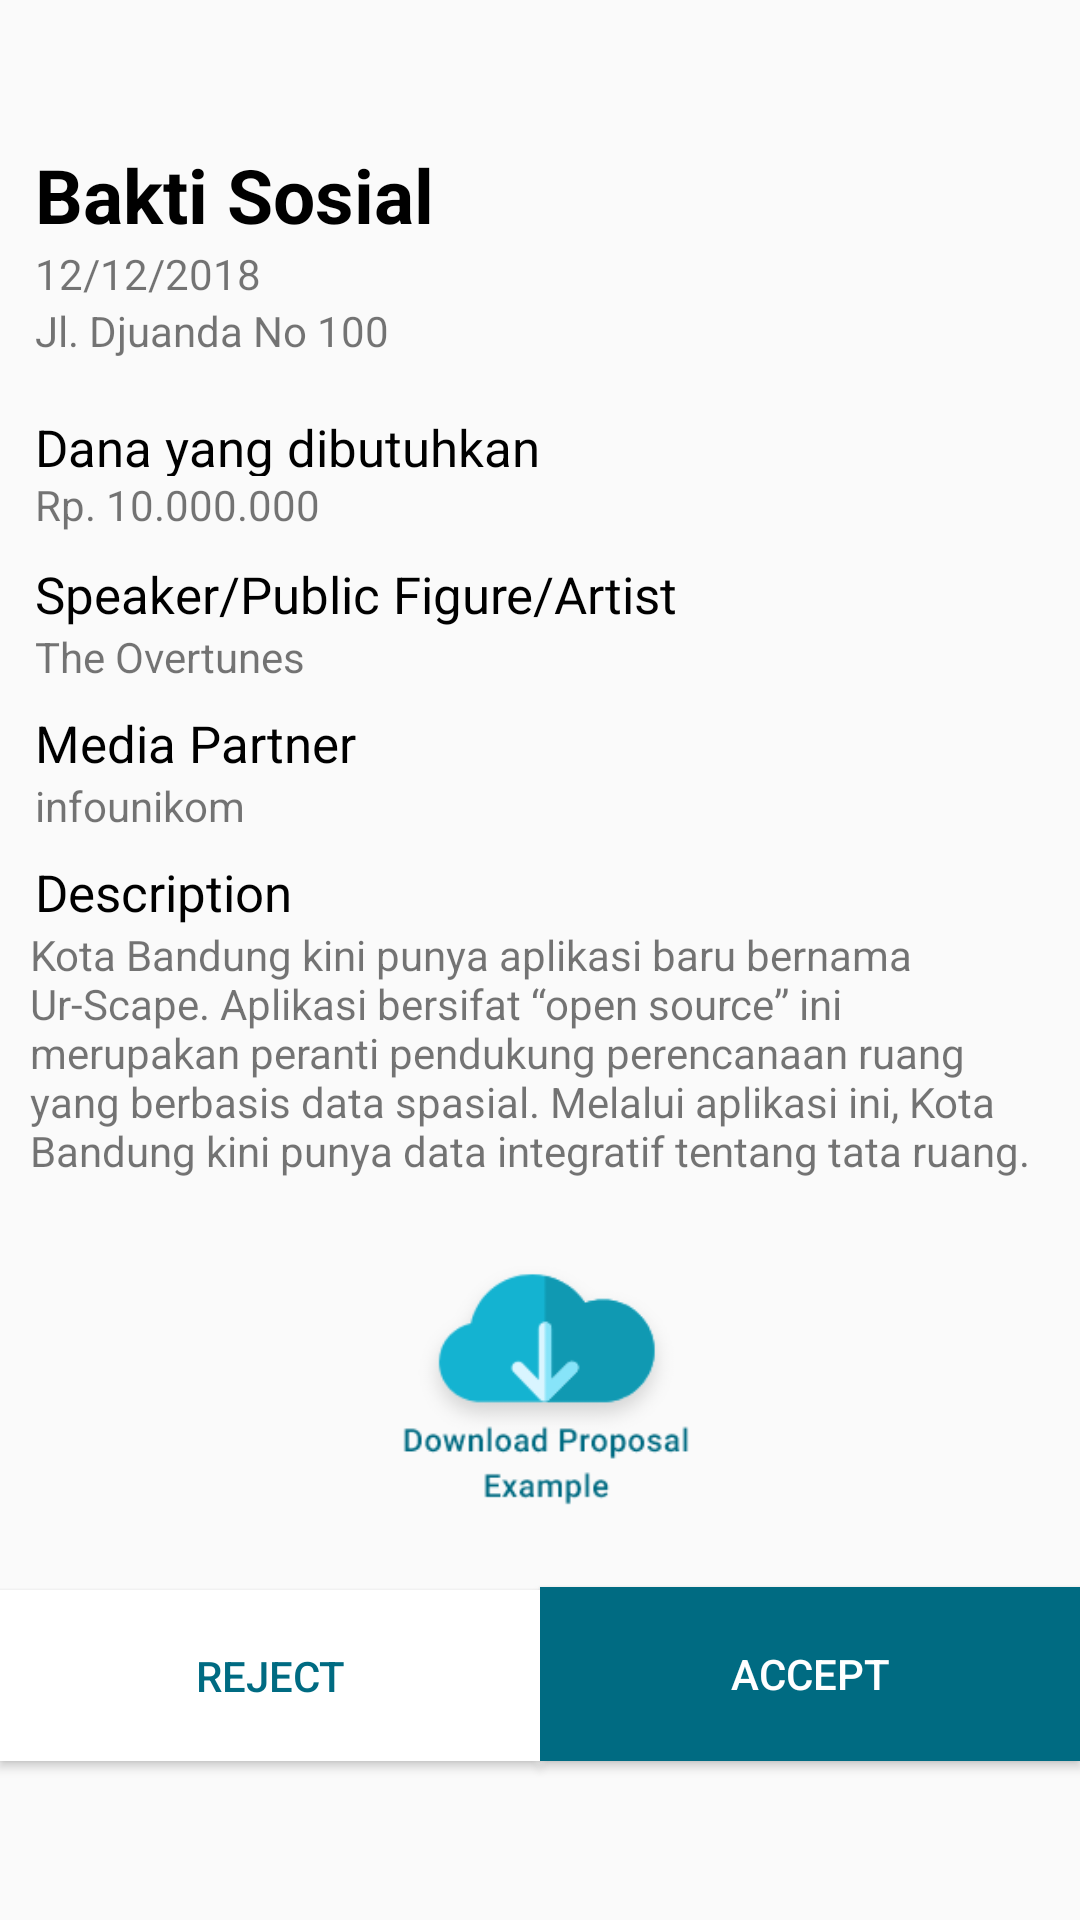

Layout XML and referenced resources for this Android screen:
<!-- AndroidManifest.xml: application theme AppTheme -->
<!-- res/layout/request_detail.xml -->
<?xml version="1.0" encoding="utf-8"?>
<ScrollView
        xmlns:android="http://schemas.android.com/apk/res/android"
        xmlns:app="http://schemas.android.com/apk/res-auto"
        xmlns:tools="http://schemas.android.com/tools"
        android:layout_width="match_parent"
        android:layout_height="wrap_content">
<android.support.constraint.ConstraintLayout

        android:layout_width="match_parent"
        android:layout_height="match_parent">



   <TextView android:layout_width="wrap_content"
              android:layout_height="wrap_content"
             android:textStyle="bold"
              android:text="Bakti Sosial"
              android:textColor="@color/black"
              android:textSize="25dp"
              android:id="@+id/nameEventEO"
              app:layout_constraintStart_toStartOf="parent"
              android:layout_marginStart="11.5dp"
              android:layout_marginTop="48dp"
              app:layout_constraintTop_toTopOf="parent"/>
    <TextView
            android:text="12/12/2018"
            android:layout_width="wrap_content"
            android:layout_height="wrap_content"
            android:id="@+id/dateEventEO"
            app:layout_constraintTop_toBottomOf="@+id/nameEventEO" app:layout_constraintStart_toStartOf="parent"
            android:layout_marginStart="11.5dp"/>
    <TextView
            android:text="Jl. Djuanda No 100"
            android:layout_width="wrap_content"
            android:layout_height="wrap_content"
            android:id="@+id/addressEventEO"
            app:layout_constraintStart_toStartOf="parent"
            android:layout_marginStart="11.5dp"
            android:layout_marginTop="0dp"
            app:layout_constraintTop_toBottomOf="@+id/dateEventEO"/>
 <TextView
         android:text="Dana yang dibutuhkan"
         android:layout_width="wrap_content"
         android:textColor="@color/black"
         android:paddingTop="10dp"
         android:layout_height="31dp"
         android:textSize="17dp"
         android:id="@+id/desFundEO"
         android:layout_marginTop="8dp"
         app:layout_constraintTop_toBottomOf="@+id/addressEventEO"
         app:layout_constraintStart_toStartOf="parent"
         android:layout_marginStart="11.5dp"/>
    <TextView
            android:text="Rp. 10.000.000"
            android:layout_width="wrap_content"
            android:layout_height="20dp"
            android:id="@+id/totalFundEO"
            android:layout_marginTop="0dp"
            app:layout_constraintTop_toBottomOf="@+id/desFundEO"
            app:layout_constraintStart_toStartOf="parent"
            android:layout_marginStart="11.5dp"/>
    <TextView
            android:text="Speaker/Public Figure/Artist"
            android:textSize="17dp"
            android:layout_width="wrap_content"
            android:layout_height="wrap_content"
            android:textColor="@color/black"
            android:id="@+id/speakerEventEO"
            android:layout_marginTop="8dp"
            app:layout_constraintTop_toBottomOf="@+id/totalFundEO"
            app:layout_constraintStart_toStartOf="parent"
            android:layout_marginStart="11.5dp"/>
    <TextView
            android:text="The Overtunes"
            android:layout_width="wrap_content"
            android:layout_height="wrap_content"
            android:id="@+id/nameSpeakerEO"
            android:layout_marginStart="11.5dp"
            app:layout_constraintStart_toStartOf="parent"
            android:layout_marginTop="0dp"
            app:layout_constraintTop_toBottomOf="@+id/speakerEventEO"/>
    <TextView
            android:text="Media Partner"
            android:layout_width="wrap_content"
            android:layout_height="wrap_content"
            android:textSize="17dp"
            android:id="@+id/mediaPEO"
            android:layout_marginTop="8dp"
            android:textColor="@color/black"
            app:layout_constraintTop_toBottomOf="@+id/nameSpeakerEO"
            app:layout_constraintStart_toStartOf="parent"
            android:layout_marginStart="11.5dp"/>
    <TextView
            android:text="infounikom"
            android:layout_width="wrap_content"
            android:layout_height="wrap_content"
            android:id="@+id/nameMediaPartEO"
            app:layout_constraintStart_toStartOf="parent"
            android:layout_marginStart="11.5dp"
            android:layout_marginTop="0dp"
            app:layout_constraintTop_toBottomOf="@+id/mediaPEO"/>
    <TextView
            android:text="Description"
            android:textSize="17dp"
            android:layout_width="wrap_content"
            android:layout_height="wrap_content"
            android:id="@+id/DescEO"
            android:layout_marginTop="8dp"
            app:layout_constraintTop_toBottomOf="@+id/nameMediaPartEO"
            app:layout_constraintStart_toStartOf="parent"
            android:textColor="@color/black"
            android:layout_marginStart="11.5dp"/>
    <TextView
            android:text="Kota Bandung kini punya aplikasi baru bernama Ur-Scape. Aplikasi bersifat “open source” ini merupakan peranti pendukung perencanaan ruang yang berbasis data spasial. Melalui aplikasi ini, Kota Bandung kini punya data integratif tentang tata ruang."
            android:layout_width="wrap_content"
            android:layout_height="wrap_content"
            android:id="@+id/descriptionFullEO"
            android:layout_marginTop="0dp"
            app:layout_constraintTop_toBottomOf="@+id/DescEO"
            app:layout_constraintStart_toStartOf="parent"
            android:layout_marginStart="11.5dp"
            app:layout_constraintEnd_toEndOf="parent"
            android:layout_marginEnd="8dp"
            android:paddingLeft="8dp"
            android:paddingRight="8dp"/>
    <ImageView
            android:id="@+id/dlIconProposal"
            android:layout_width="120dp"
            android:layout_height="120dp"
            android:src="@drawable/download_proposal_icon"
            android:layout_marginTop="8dp"
            app:layout_constraintTop_toBottomOf="@+id/descriptionFullEO"
            app:layout_constraintStart_toStartOf="parent"
            android:layout_marginStart="11.5dp"
            app:layout_constraintEnd_toEndOf="parent"
            android:layout_marginEnd="8dp"
            android:paddingLeft="8dp"
            android:paddingRight="8dp"

    />

    <Button
            android:text="Reject"
            android:background="@color/white"
            android:textColor="@color/colorPrimary"
            android:layout_width="180dp"
            android:layout_height="57dp"
            android:id="@+id/bReject" android:layout_marginTop="8dp"
            app:layout_constraintTop_toBottomOf="@+id/dlIconProposal"
            app:layout_constraintStart_toStartOf="parent"
            android:layout_marginBottom="8dp"
            app:layout_constraintBottom_toBottomOf="parent"
            app:layout_constraintVertical_bias="1.0"/>
    <Button
            android:text="Accept"
            android:textColor="@color/white"
            android:layout_width="180dp"
            android:background="@color/colorPrimary"
            android:layout_height="58dp"
            android:id="@+id/bAccept"
            android:layout_marginTop="8dp"
            app:layout_constraintTop_toBottomOf="@+id/dlIconProposal"
            app:layout_constraintEnd_toEndOf="parent"
            app:layout_constraintBottom_toBottomOf="parent"
            android:layout_marginBottom="8dp"
            android:layout_marginStart="8dp"
            app:layout_constraintHorizontal_bias="0.0"
            app:layout_constraintVertical_bias="1.0"/>


</android.support.constraint.ConstraintLayout>
    </ScrollView>
<!-- resources referenced by this layout -->
<resources>
  <color name="colorPrimary">#006b82</color>
  <color name="white">#fff</color>
  <!-- drawable download_proposal_icon: png bitmap (drawable, 7227 bytes) -->
  <style name="AppTheme" parent="Theme.AppCompat.Light.DarkActionBar">
          
          <item name="colorPrimary">@color/colorPrimary</item>
          <item name="colorPrimaryDark">@color/colorPrimaryDark</item>
          <item name="colorAccent">@color/colorAccent</item>
      </style>
  <color name="colorPrimaryDark">#14B3D1</color>
  <color name="colorAccent">#006b82</color>
  <!-- not gathered from this repository: default colours our renderer supplied (Android Studio template values) -->
  <color name="black">#FF000000</color>
</resources>
